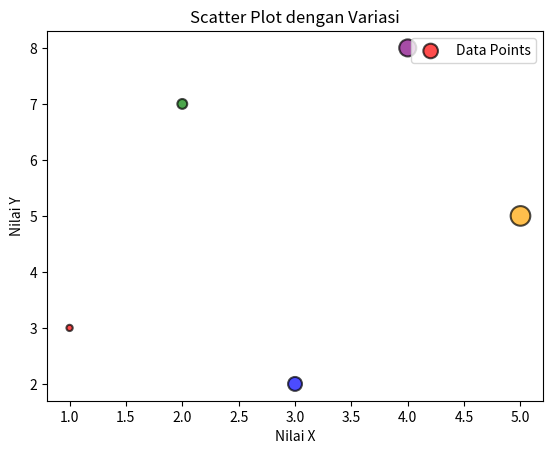

Here is the Python script that generated this plot:
import matplotlib.pyplot as plt
import numpy as np

x = [1, 2, 3, 4, 5]
y = [3, 7, 2, 8, 5]

# Menambahkan variasi warna dan ukuran marker
colors = ['red', 'green', 'blue', 'purple', 'orange']
sizes = [20, 50, 100, 150, 200]

plt.scatter(x, y, c=colors, s=sizes, alpha=0.7, edgecolors='black', linewidth=1.5, label='Data Points')

# Menambahkan judul dan label sumbu
plt.title('Scatter Plot dengan Variasi')
plt.xlabel('Nilai X')
plt.ylabel('Nilai Y')

# Menambahkan keterangan (legend)
plt.legend()

plt.show()